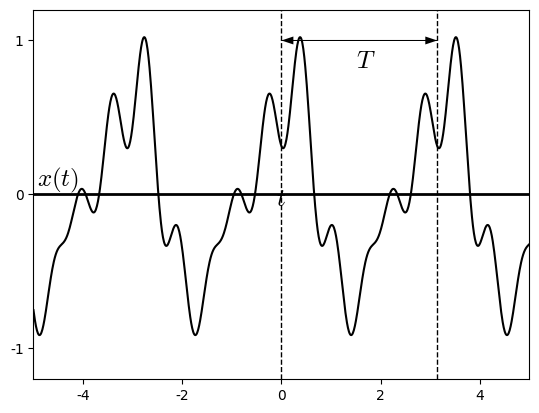

Generate this figure with matplotlib: (Note: this script raises an exception after producing the figure.)
#%matplotlib osx
%matplotlib inline

import matplotlib.pyplot as plt
import matplotlib.lines as ln
import numpy as np

plt.rcParams['font.family'] = 'Times New Roman'
plt.rcParams['mathtext.fontset'] = 'cm'

step = 0.01

fig = plt.figure(dpi=300)
#fig = plt.figure()
fig.patch.set_alpha(0.)

#(a)
ax =fig.add_subplot(111)

omega = 2
theta = 0.4
t = np.arange(-5, 5, step)
x = (1/4)*(2.5*np.cos(omega*(t)) + 0.8*np.cos(2*omega*(t-theta)) + 0.7*np.cos(4*omega*(t-theta))+ 0.8*np.cos(5*omega*(t-theta)))

plt.xlim([-5, 5])
plt.ylim([-1.2, 1.2])
plt.axhline(0, color='k', linewidth=2)
ax.xaxis.set_label_coords(1.02, 0.52)
ax.yaxis.set_label_coords(0.05,1.02)
plt.xlabel('$t$', fontsize=18)
plt.ylabel('$x(t)$', fontsize=18, rotation=0)
#plt.xticks([0,1,2,3,4,5,6])
plt.yticks([-1, 0, 1])

plt.plot(t, x, color='k')

plt.text(1.7, 0.87, '$T$', ha = 'center', va = 'center', fontsize=18)
plt.quiver(0,1, 3.14,0,angles='xy',units='x',width=0.02, headwidth=8, headlength=12, headaxislength=12,scale=1)
plt.quiver(3.14,1, -3.14,0,angles='xy',units='x',width=0.02, headwidth=8, headlength=12, headaxislength=12,scale=1)
plt.plot([0,0], [-1.2,1.2], "--", linewidth=1, color="black")
plt.plot([3.14,3.14], [-1.2,1.2], "--", linewidth=1, color="black")

plt.subplots_adjust(left=None, bottom=None, right=None, top=None, wspace=None, hspace=1.0)
#plt.savefig('./figures/fig2.21.eps')
plt.savefig('./figures/fig2.21.png')

plt.show()

plt.close()